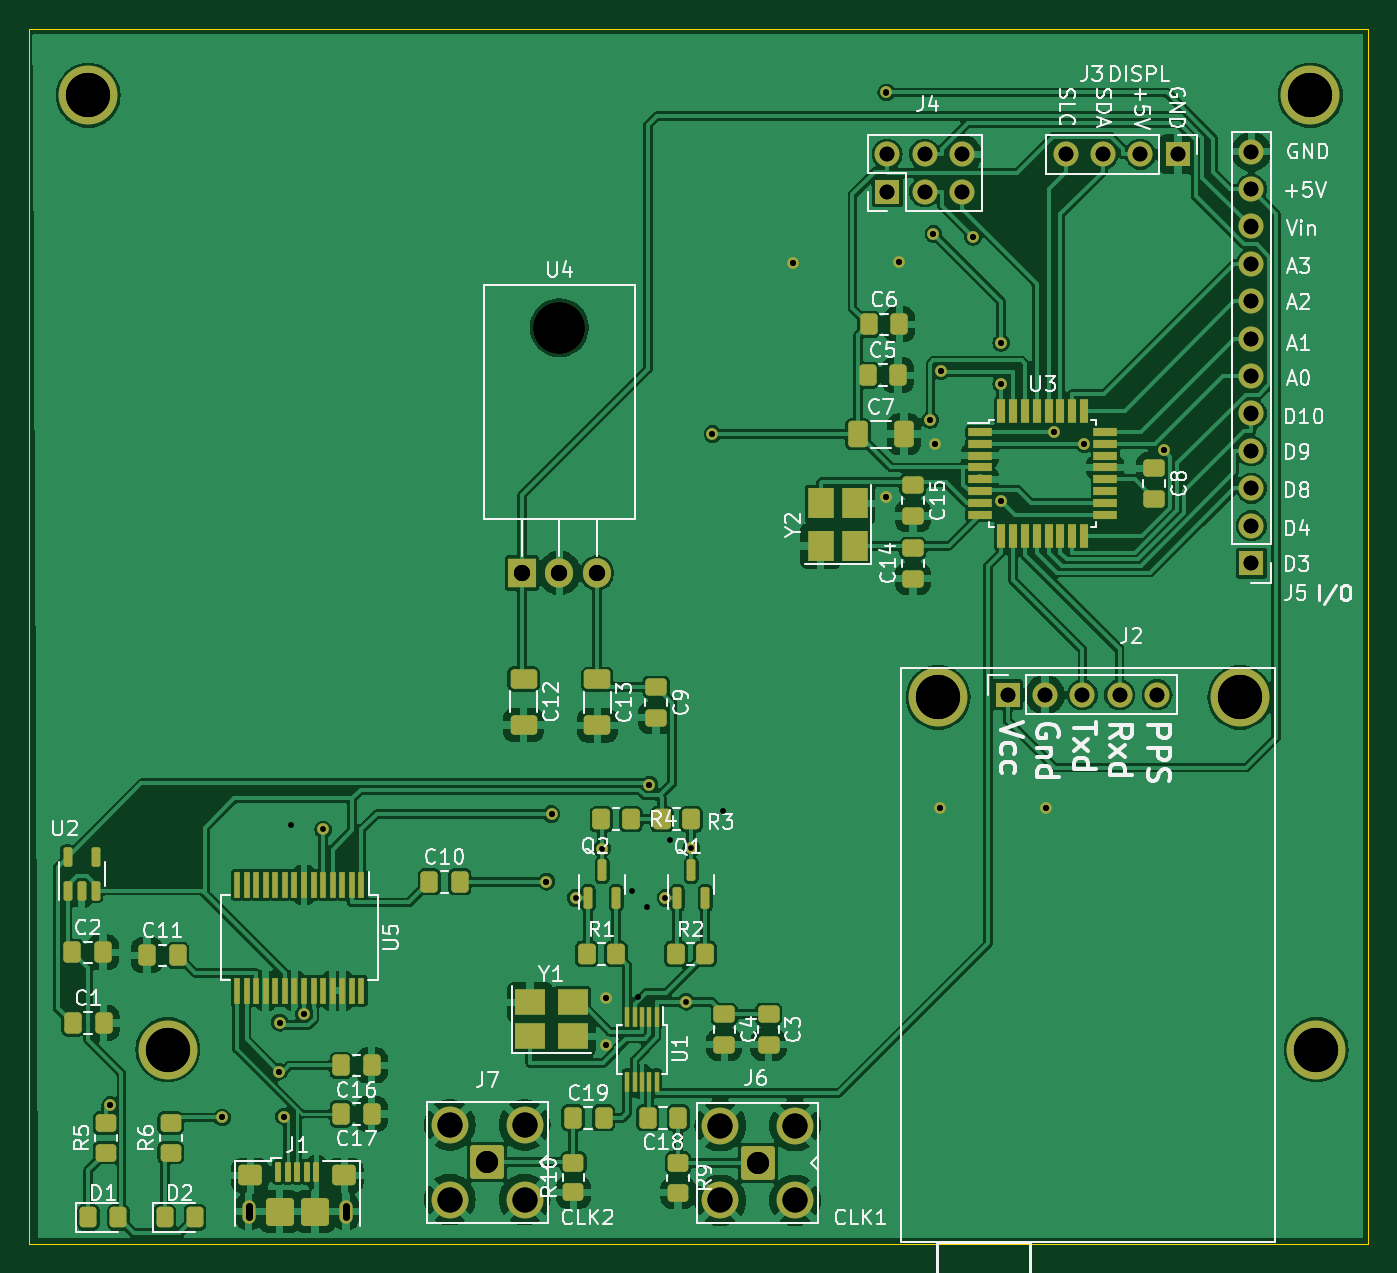
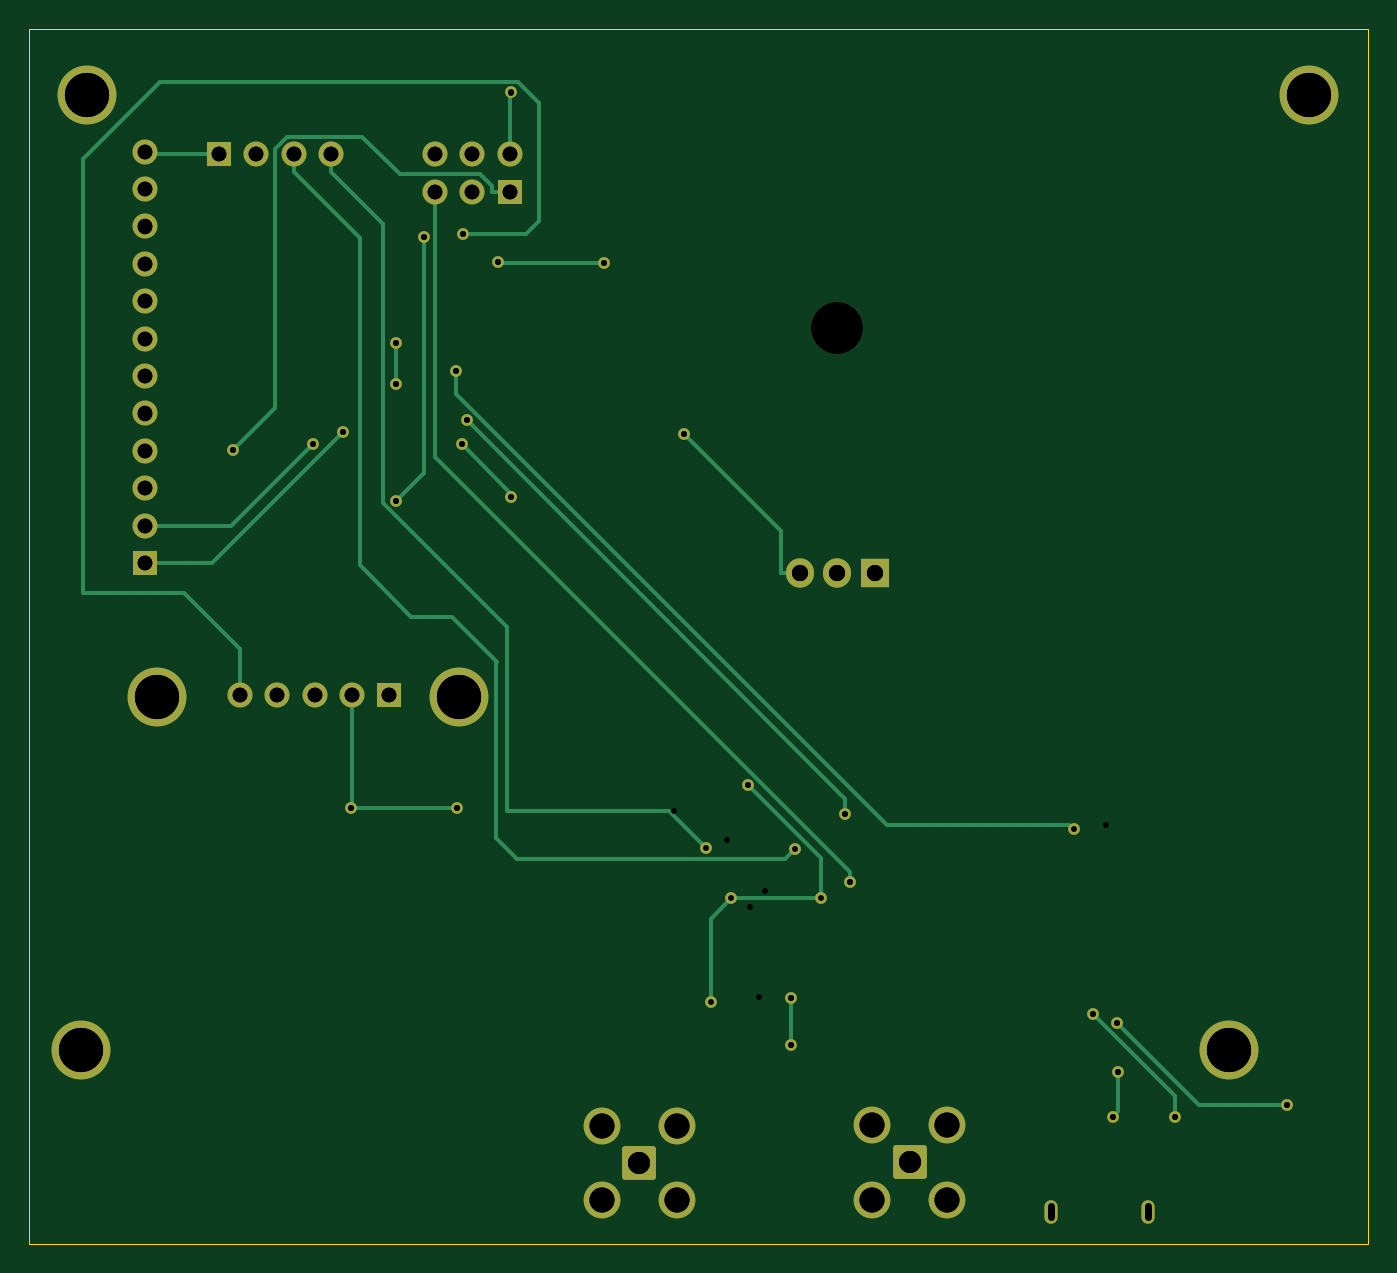
Circuit board: 13 layer files. Board 90.9 x 82.5 mm.
- bottom_copper: sis5351a GPS controlled time base-B_Cu.gbr (9953 bytes)
- bottom_mask: sis5351a GPS controlled time base-B_Mask.gbr (3841 bytes)
- paste: sis5351a GPS controlled time base-B_Paste.gbr (490 bytes)
- bottom_silk: sis5351a GPS controlled time base-B_Silkscreen.gbr (491 bytes)
- outline: sis5351a GPS controlled time base-Edge_Cuts.gbr (647 bytes)
- top_copper: sis5351a GPS controlled time base-F_Cu.gbr (247272 bytes)
- top_mask: sis5351a GPS controlled time base-F_Mask.gbr (10449 bytes)
- paste: sis5351a GPS controlled time base-F_Paste.gbr (7740 bytes)
- top_silk: sis5351a GPS controlled time base-F_Silkscreen.gbr (99302 bytes)
- drill: sis5351a GPS controlled time base-NPTH-drl.gbr (605 bytes)
- drill: sis5351a GPS controlled time base-NPTH.drl (346 bytes)
- drill: sis5351a GPS controlled time base-PTH-drl.gbr (3356 bytes)
- drill: sis5351a GPS controlled time base-PTH.drl (2070 bytes)

=== bottom_copper: sis5351a GPS controlled time base-B_Cu.gbr (9953 bytes, source omitted) ===
=== bottom_mask: sis5351a GPS controlled time base-B_Mask.gbr ===
%TF.GenerationSoftware,KiCad,Pcbnew,8.0.5-1.fc40*%
%TF.CreationDate,2024-10-13T22:43:07+02:00*%
%TF.ProjectId,sis5351a GPS controlled time base,73697335-3335-4316-9120-47505320636f,rev?*%
%TF.SameCoordinates,Original*%
%TF.FileFunction,Soldermask,Bot*%
%TF.FilePolarity,Negative*%
%FSLAX46Y46*%
G04 Gerber Fmt 4.6, Leading zero omitted, Abs format (unit mm)*
G04 Created by KiCad (PCBNEW 8.0.5-1.fc40) date 2024-10-13 22:43:07*
%MOMM*%
%LPD*%
G01*
G04 APERTURE LIST*
G04 Aperture macros list*
%AMRoundRect*
0 Rectangle with rounded corners*
0 $1 Rounding radius*
0 $2 $3 $4 $5 $6 $7 $8 $9 X,Y pos of 4 corners*
0 Add a 4 corners polygon primitive as box body*
4,1,4,$2,$3,$4,$5,$6,$7,$8,$9,$2,$3,0*
0 Add four circle primitives for the rounded corners*
1,1,$1+$1,$2,$3*
1,1,$1+$1,$4,$5*
1,1,$1+$1,$6,$7*
1,1,$1+$1,$8,$9*
0 Add four rect primitives between the rounded corners*
20,1,$1+$1,$2,$3,$4,$5,0*
20,1,$1+$1,$4,$5,$6,$7,0*
20,1,$1+$1,$6,$7,$8,$9,0*
20,1,$1+$1,$8,$9,$2,$3,0*%
G04 Aperture macros list end*
%ADD10O,0.900000X1.600000*%
%ADD11C,4.000000*%
%ADD12R,1.700000X1.700000*%
%ADD13O,1.700000X1.700000*%
%ADD14RoundRect,0.200100X0.949900X0.949900X-0.949900X0.949900X-0.949900X-0.949900X0.949900X-0.949900X0*%
%ADD15C,2.500000*%
%ADD16O,1.905000X2.000000*%
%ADD17R,1.905000X2.000000*%
%ADD18O,3.500000X3.500000*%
%ADD19C,0.800000*%
G04 APERTURE END LIST*
D10*
%TO.C,J1*%
X139500000Y-135400000D03*
X146100000Y-135400000D03*
%TD*%
D11*
%TO.C,*%
X211600000Y-59600000D03*
%TD*%
D12*
%TO.C,J2*%
X191030000Y-100300000D03*
D13*
X193570000Y-100300000D03*
X196110000Y-100300000D03*
X198650000Y-100300000D03*
X201190000Y-100300000D03*
%TD*%
D11*
%TO.C,*%
X212000000Y-124400000D03*
%TD*%
%TO.C,*%
X128600000Y-59600000D03*
%TD*%
D14*
%TO.C,J7*%
X155700000Y-132050000D03*
D15*
X158240000Y-134590000D03*
X158240000Y-129510000D03*
X153160000Y-134590000D03*
X153160000Y-129510000D03*
%TD*%
D11*
%TO.C,REF\u002A\u002A*%
X186315000Y-100480000D03*
X206815000Y-100480000D03*
%TD*%
D16*
%TO.C,U4*%
X163140000Y-92030000D03*
X160600000Y-92030000D03*
D17*
X158060000Y-92030000D03*
D18*
X160600000Y-75370000D03*
%TD*%
D14*
%TO.C,J6*%
X174060000Y-132100000D03*
D15*
X176600000Y-134640000D03*
X176600000Y-129560000D03*
X171520000Y-134640000D03*
X171520000Y-129560000D03*
%TD*%
D12*
%TO.C,J4*%
X182860000Y-66140000D03*
D13*
X182860000Y-63600000D03*
X185400000Y-66140000D03*
X185400000Y-63600000D03*
X187940000Y-66140000D03*
X187940000Y-63600000D03*
%TD*%
D12*
%TO.C,J5*%
X207600000Y-91360000D03*
D13*
X207600000Y-88820000D03*
X207600000Y-86280000D03*
X207600000Y-83740000D03*
X207600000Y-81200000D03*
X207600000Y-78660000D03*
X207600000Y-76120000D03*
X207600000Y-73580000D03*
X207600000Y-71040000D03*
X207600000Y-68500000D03*
X207600000Y-65960000D03*
X207600000Y-63420000D03*
%TD*%
D11*
%TO.C,*%
X134000000Y-124400000D03*
%TD*%
D12*
%TO.C,J3*%
X202600000Y-63600000D03*
D13*
X200060000Y-63600000D03*
X197520000Y-63600000D03*
X194980000Y-63600000D03*
%TD*%
D19*
X169550000Y-110700000D03*
X163500000Y-110750000D03*
X169200000Y-121149900D03*
X167800000Y-114100000D03*
X161700000Y-114100000D03*
X166698200Y-106416000D03*
X183650000Y-70900000D03*
X176450000Y-70950000D03*
X193650000Y-108000000D03*
X186100000Y-83300000D03*
X186450000Y-108000000D03*
X163750000Y-120900000D03*
X182750000Y-86900000D03*
X163750000Y-124100000D03*
X182800000Y-59400000D03*
X170992800Y-82600000D03*
X159717000Y-113000000D03*
X141900000Y-128950000D03*
X141550000Y-125900000D03*
X186000000Y-69000000D03*
X190600000Y-79200000D03*
X190600000Y-76400000D03*
X201680200Y-83708300D03*
X190573500Y-87118500D03*
X188689100Y-69201600D03*
X194184400Y-82467800D03*
X196251200Y-83267800D03*
X130096500Y-128165800D03*
X141606800Y-122574700D03*
X143248400Y-121981800D03*
X137688700Y-129010200D03*
X160064100Y-108400000D03*
X185791400Y-81629000D03*
X186515900Y-78324500D03*
X144550000Y-109450000D03*
M02*

=== paste: sis5351a GPS controlled time base-B_Paste.gbr ===
%TF.GenerationSoftware,KiCad,Pcbnew,8.0.5-1.fc40*%
%TF.CreationDate,2024-10-13T22:43:07+02:00*%
%TF.ProjectId,sis5351a GPS controlled time base,73697335-3335-4316-9120-47505320636f,rev?*%
%TF.SameCoordinates,Original*%
%TF.FileFunction,Paste,Bot*%
%TF.FilePolarity,Positive*%
%FSLAX46Y46*%
G04 Gerber Fmt 4.6, Leading zero omitted, Abs format (unit mm)*
G04 Created by KiCad (PCBNEW 8.0.5-1.fc40) date 2024-10-13 22:43:07*
%MOMM*%
%LPD*%
G01*
G04 APERTURE LIST*
G04 APERTURE END LIST*
M02*

=== bottom_silk: sis5351a GPS controlled time base-B_Silkscreen.gbr ===
%TF.GenerationSoftware,KiCad,Pcbnew,8.0.5-1.fc40*%
%TF.CreationDate,2024-10-13T22:43:07+02:00*%
%TF.ProjectId,sis5351a GPS controlled time base,73697335-3335-4316-9120-47505320636f,rev?*%
%TF.SameCoordinates,Original*%
%TF.FileFunction,Legend,Bot*%
%TF.FilePolarity,Positive*%
%FSLAX46Y46*%
G04 Gerber Fmt 4.6, Leading zero omitted, Abs format (unit mm)*
G04 Created by KiCad (PCBNEW 8.0.5-1.fc40) date 2024-10-13 22:43:07*
%MOMM*%
%LPD*%
G01*
G04 APERTURE LIST*
G04 APERTURE END LIST*
M02*

=== outline: sis5351a GPS controlled time base-Edge_Cuts.gbr ===
%TF.GenerationSoftware,KiCad,Pcbnew,8.0.5-1.fc40*%
%TF.CreationDate,2024-10-13T22:43:08+02:00*%
%TF.ProjectId,sis5351a GPS controlled time base,73697335-3335-4316-9120-47505320636f,rev?*%
%TF.SameCoordinates,Original*%
%TF.FileFunction,Profile,NP*%
%FSLAX46Y46*%
G04 Gerber Fmt 4.6, Leading zero omitted, Abs format (unit mm)*
G04 Created by KiCad (PCBNEW 8.0.5-1.fc40) date 2024-10-13 22:43:08*
%MOMM*%
%LPD*%
G01*
G04 APERTURE LIST*
%TA.AperFunction,Profile*%
%ADD10C,0.100000*%
%TD*%
G04 APERTURE END LIST*
D10*
X124601600Y-55117000D02*
X215485400Y-55117000D01*
X215485400Y-137570400D01*
X124601600Y-137570400D01*
X124601600Y-55117000D01*
M02*

=== top_copper: sis5351a GPS controlled time base-F_Cu.gbr (247272 bytes, source omitted) ===
=== top_mask: sis5351a GPS controlled time base-F_Mask.gbr (10449 bytes, source omitted) ===
=== paste: sis5351a GPS controlled time base-F_Paste.gbr (7740 bytes, source omitted) ===
=== top_silk: sis5351a GPS controlled time base-F_Silkscreen.gbr (99302 bytes, source omitted) ===
=== drill: sis5351a GPS controlled time base-NPTH-drl.gbr ===
%TF.GenerationSoftware,KiCad,Pcbnew,8.0.5-1.fc40*%
%TF.CreationDate,2024-10-13T22:43:19+02:00*%
%TF.ProjectId,sis5351a GPS controlled time base,73697335-3335-4316-9120-47505320636f,rev?*%
%TF.SameCoordinates,Original*%
%TF.FileFunction,NonPlated,1,2,NPTH,Drill*%
%TF.FilePolarity,Positive*%
%FSLAX46Y46*%
G04 Gerber Fmt 4.6, Leading zero omitted, Abs format (unit mm)*
G04 Created by KiCad (PCBNEW 8.0.5-1.fc40) date 2024-10-13 22:43:19*
%MOMM*%
%LPD*%
G01*
G04 APERTURE LIST*
%TA.AperFunction,ComponentDrill*%
%ADD10C,3.500000*%
%TD*%
G04 APERTURE END LIST*
D10*
%TO.C,U4*%
X160600000Y-75370000D03*
M02*

=== drill: sis5351a GPS controlled time base-NPTH.drl ===
M48
; DRILL file {KiCad 8.0.3} date 2024-07-02T16:04:21+0200
; FORMAT={-:-/ absolute / inch / decimal}
; #@! TF.CreationDate,2024-07-02T16:04:21+02:00
; #@! TF.GenerationSoftware,Kicad,Pcbnew,8.0.3
; #@! TF.FileFunction,NonPlated,1,2,NPTH
FMAT,2
INCH
; #@! TA.AperFunction,NonPlated,NPTH,ComponentDrill
T1C0.1378
%
G90
G05
T1
X6.3228Y-2.9673
M30

=== drill: sis5351a GPS controlled time base-PTH-drl.gbr ===
%TF.GenerationSoftware,KiCad,Pcbnew,8.0.5-1.fc40*%
%TF.CreationDate,2024-10-13T22:43:19+02:00*%
%TF.ProjectId,sis5351a GPS controlled time base,73697335-3335-4316-9120-47505320636f,rev?*%
%TF.SameCoordinates,Original*%
%TF.FileFunction,Plated,1,2,PTH,Mixed*%
%TF.FilePolarity,Positive*%
%FSLAX46Y46*%
G04 Gerber Fmt 4.6, Leading zero omitted, Abs format (unit mm)*
G04 Created by KiCad (PCBNEW 8.0.5-1.fc40) date 2024-10-13 22:43:19*
%MOMM*%
%LPD*%
G01*
G04 APERTURE LIST*
%TA.AperFunction,ViaDrill*%
%ADD10C,0.400000*%
%TD*%
G04 aperture for slot hole*
%TA.AperFunction,ComponentDrill*%
%ADD11C,0.500000*%
%TD*%
%TA.AperFunction,ComponentDrill*%
%ADD12C,1.000000*%
%TD*%
%TA.AperFunction,ComponentDrill*%
%ADD13C,1.100000*%
%TD*%
%TA.AperFunction,ComponentDrill*%
%ADD14C,1.500000*%
%TD*%
%TA.AperFunction,ComponentDrill*%
%ADD15C,1.700000*%
%TD*%
%TA.AperFunction,ComponentDrill*%
%ADD16C,3.000000*%
%TD*%
G04 APERTURE END LIST*
D10*
X130096500Y-128165800D03*
X137688700Y-129010200D03*
X141550000Y-125900000D03*
X141606800Y-122574700D03*
X141900000Y-128950000D03*
X143248400Y-121981800D03*
X144550000Y-109450000D03*
X159717000Y-113000000D03*
X160064100Y-108400000D03*
X161700000Y-114100000D03*
X163500000Y-110750000D03*
X163750000Y-120900000D03*
X163750000Y-124100000D03*
X166698200Y-106416000D03*
X167800000Y-114100000D03*
X169200000Y-121149900D03*
X169550000Y-110700000D03*
X170992800Y-82600000D03*
X176450000Y-70950000D03*
X182750000Y-86900000D03*
X182800000Y-59400000D03*
X183650000Y-70900000D03*
X185791400Y-81629000D03*
X186000000Y-69000000D03*
X186100000Y-83300000D03*
X186450000Y-108000000D03*
X186515900Y-78324500D03*
X188689100Y-69201600D03*
X190573500Y-87118500D03*
X190600000Y-76400000D03*
X190600000Y-79200000D03*
X193650000Y-108000000D03*
X194184400Y-82467800D03*
X196251200Y-83267800D03*
X201680200Y-83708300D03*
D11*
%TO.C,J1*%
X139500000Y-135050000D02*
X139500000Y-135750000D01*
X146100000Y-135050000D02*
X146100000Y-135750000D01*
D12*
%TO.C,J4*%
X182860000Y-63600000D03*
X182860000Y-66140000D03*
X185400000Y-63600000D03*
X185400000Y-66140000D03*
X187940000Y-63600000D03*
X187940000Y-66140000D03*
%TO.C,J2*%
X191030000Y-100300000D03*
X193570000Y-100300000D03*
%TO.C,J3*%
X194980000Y-63600000D03*
%TO.C,J2*%
X196110000Y-100300000D03*
%TO.C,J3*%
X197520000Y-63600000D03*
%TO.C,J2*%
X198650000Y-100300000D03*
%TO.C,J3*%
X200060000Y-63600000D03*
%TO.C,J2*%
X201190000Y-100300000D03*
%TO.C,J3*%
X202600000Y-63600000D03*
%TO.C,J5*%
X207600000Y-63420000D03*
X207600000Y-65960000D03*
X207600000Y-68500000D03*
X207600000Y-71040000D03*
X207600000Y-73580000D03*
X207600000Y-76120000D03*
X207600000Y-78660000D03*
X207600000Y-81200000D03*
X207600000Y-83740000D03*
X207600000Y-86280000D03*
X207600000Y-88820000D03*
X207600000Y-91360000D03*
D13*
%TO.C,U4*%
X158060000Y-92030000D03*
X160600000Y-92030000D03*
X163140000Y-92030000D03*
D14*
%TO.C,J7*%
X155700000Y-132050000D03*
%TO.C,J6*%
X174060000Y-132100000D03*
D15*
%TO.C,J7*%
X153160000Y-129510000D03*
X153160000Y-134590000D03*
X158240000Y-129510000D03*
X158240000Y-134590000D03*
%TO.C,J6*%
X171520000Y-129560000D03*
X171520000Y-134640000D03*
X176600000Y-129560000D03*
X176600000Y-134640000D03*
D16*
%TO.C,*%
X128600000Y-59600000D03*
X134000000Y-124400000D03*
%TO.C,REF\u002A\u002A*%
X186315000Y-100480000D03*
X206815000Y-100480000D03*
%TO.C,*%
X211600000Y-59600000D03*
X212000000Y-124400000D03*
M02*

=== drill: sis5351a GPS controlled time base-PTH.drl ===
M48
; DRILL file {KiCad 8.0.3} date 2024-07-02T16:04:21+0200
; FORMAT={-:-/ absolute / inch / decimal}
; #@! TF.CreationDate,2024-07-02T16:04:21+02:00
; #@! TF.GenerationSoftware,Kicad,Pcbnew,8.0.3
; #@! TF.FileFunction,Plated,1,2,PTH
FMAT,2
INCH
; #@! TA.AperFunction,Plated,PTH,ViaDrill
T1C0.0157
; #@! TA.AperFunction,Plated,PTH,ComponentDrill
T2C0.0197
; #@! TA.AperFunction,Plated,PTH,ComponentDrill
T3C0.0394
; #@! TA.AperFunction,Plated,PTH,ComponentDrill
T4C0.0433
; #@! TA.AperFunction,Plated,PTH,ComponentDrill
T5C0.0591
; #@! TA.AperFunction,Plated,PTH,ComponentDrill
T6C0.0669
; #@! TA.AperFunction,Plated,PTH,ComponentDrill
T7C0.1181
%
G90
G05
T1
X5.1219Y-5.0459
X5.4208Y-5.0791
X5.5728Y-4.9567
X5.5751Y-4.8258
X5.5866Y-5.0768
X5.6053Y-4.2967
X5.6397Y-4.8024
X6.2881Y-4.4488
X6.3017Y-4.2677
X6.4469Y-4.7598
X6.4469Y-4.8858
X6.5162Y-4.4728
X6.5327Y-4.7563
X6.5568Y-4.5159
X6.5629Y-4.1896
X6.6181Y-4.3366
X6.732Y-3.252
X6.7598Y-4.2598
X6.9469Y-2.7933
X7.1949Y-3.4213
X7.1969Y-2.3386
X7.2303Y-2.7913
X7.3146Y-3.2137
X7.3228Y-2.7165
X7.3268Y-3.2795
X7.3406Y-4.252
X7.3431Y-3.0836
X7.4287Y-2.7245
X7.5029Y-3.4299
X7.5039Y-3.0079
X7.5039Y-3.1181
X7.624Y-4.252
X7.6451Y-3.2468
X7.7264Y-3.2783
X7.9402Y-3.2956
T3
X7.1992Y-2.5039
X7.1992Y-2.6039
X7.2992Y-2.5039
X7.2992Y-2.6039
X7.3992Y-2.5039
X7.3992Y-2.6039
X7.5209Y-3.9488
X7.6209Y-3.9488
X7.6764Y-2.5039
X7.7209Y-3.9488
X7.7764Y-2.5039
X7.8209Y-3.9488
X7.8764Y-2.5039
X7.9209Y-3.9488
X7.9764Y-2.5039
X8.1732Y-2.4969
X8.1732Y-2.5969
X8.1732Y-2.6969
X8.1732Y-2.7969
X8.1732Y-2.8969
X8.1732Y-2.9969
X8.1732Y-3.0969
X8.1732Y-3.1969
X8.1732Y-3.2969
X8.1732Y-3.3969
X8.1732Y-3.4969
X8.1732Y-3.5969
T4
X6.2228Y-3.6232
X6.3228Y-3.6232
X6.4228Y-3.6232
T5
X6.1299Y-5.1988
X6.8528Y-5.2008
T6
X6.0299Y-5.0988
X6.0299Y-5.2988
X6.2299Y-5.0988
X6.2299Y-5.2988
X6.7528Y-5.1008
X6.7528Y-5.3008
X6.9528Y-5.1008
X6.9528Y-5.3008
T7
X5.063Y-2.3465
X5.2756Y-4.8976
X7.3352Y-3.9559
X8.1423Y-3.9559
X8.3307Y-2.3465
X8.3465Y-4.8976
T2
G00X5.4921Y-5.3445
M15
G01X5.4921Y-5.3169
M16
G05
G00X5.752Y-5.3445
M15
G01X5.752Y-5.3169
M16
G05
M30
